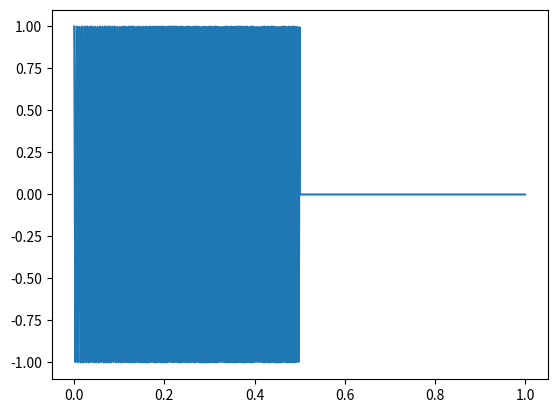

Reproduce this figure in Python. (Note: this script raises an exception after producing the figure.)
#! /bin/python3
import numpy as np
import scipy.signal as signal
import matplotlib.pyplot as plt
t = np.linspace(0,1,8000)
sig = signal.chirp(t,170,0.5,250)
sig[4000::] = np.zeros(4000)
plt.plot(t,sig)
plt.show()
kasnjenje = float(input("Udaljenost[m/s]:"))
kasnjenje_t = round(kasnjenje/340 * 8000);
print("Kasnjenje[s]:",kasnjenje/340)
sig2 = 0 * t
sig2[kasnjenje_t:kasnjenje_t + 4000:] = sig[0:4000:]
plt.plot(t,sig2)
plt.show()


# sum
me, sigma = 0, 0.1 
summ = np.random.normal(me, sigma, 8000)

sig2 = sig2 + summ


# fade

sig2 = sig2  / (kasnjenje )


plt.plot(sig2)
plt.show()


# diskretizacija 
sig22 = (sig2*255).astype(np.int8)

plt.plot(sig22)
plt.show()

# korelacija



korelacija = signal.correlate(sig2, sig)

udaljenost = (korelacija.argmax() - 8000) * 1/8000 * 340
print("Udaljenost[m]:",udaljenost)


plt.plot(korelacija)
plt.show()
